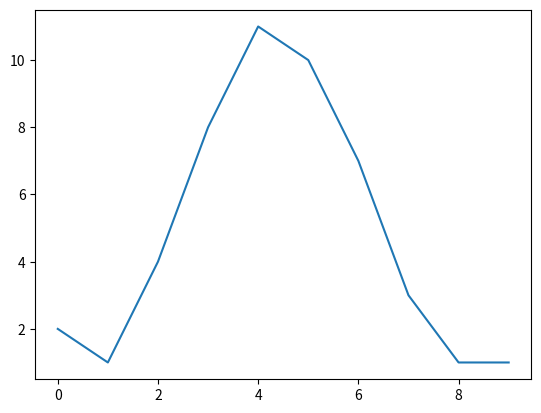

Here is the Python script that generated this plot: (Note: this script raises an exception after producing the figure.)
# -*- coding: utf-8 -*-

from __future__ import division
import numpy as np
def parabolic(f, x):
    """Quadratic interpolation for estimating the true position of an
    inter-sample maximum when nearby samples are known.
   
    f is a vector and x is an index for that vector.
   
    Returns (vx, vy), the coordinates of the vertex of a parabola that goes
    through point x and its two neighbors.
   
    Example:
    Defining a vector f with a local maximum at index 3 (= 6), find local
    maximum if points 2, 3, and 4 actually defined a parabola.
   
    In [3]: f = [2, 3, 1, 6, 4, 2, 3, 1]
   
    In [4]: parabolic(f, argmax(f))
    Out[4]: (3.2142857142857144, 6.1607142857142856)
   
    """
    xv = 1/2. * (f[x-1] - f[x+1]) / (f[x-1] - 2 * f[x] + f[x+1]) + x
    yv = f[x] - 1/4. * (f[x-1] - f[x+1]) * (xv - x)
    return (xv, yv)


def parabolic_polyfit(f, x, n):
    """Use the built-in polyfit() function to find the peak of a parabola
    
    f is a vector and x is an index for that vector.
    
    n is the number of samples of the curve used to fit the parabola.

    """    
    a, b, c = np.polyfit(arange(x-n//2, x+n//2+1), f[x-n//2:x+n//2+1], 2)
    xv = -0.5 * b/a
    yv = a * xv**2 + b * xv + c
    return (xv, yv)


if __name__=="__main__":
    from numpy import argmax
    import matplotlib.pyplot as plt
    
    y = [2, 1, 4, 8, 11, 10, 7, 3, 1, 1]
    
    xm, ym = argmax(y), y[argmax(y)]
    xp, yp = parabolic(y, argmax(y))
    
    plot = plt.plot(y)
    plt.hold(True)
    plt.plot(xm, ym, 'o', color='silver')
    plt.plot(xp, yp, 'o', color='blue')
    plt.title('silver = max, blue = estimated max')
    